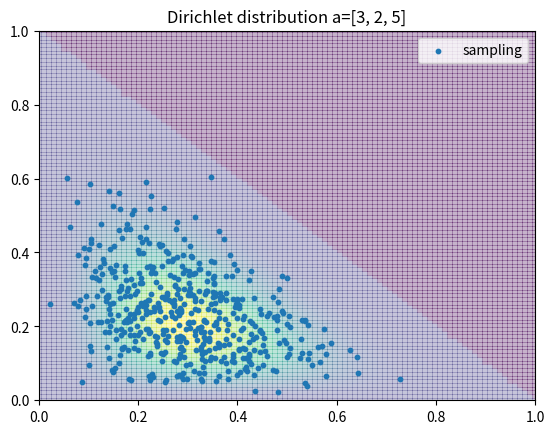

This chart was generated by the following Python code:
# coding: utf-8
from math import gamma
import numpy as np
import matplotlib.pyplot as plt

def π(X):
    '''目標分布'''
    if X[0] + X[1] > 1: # 定義域から外の領域。
        return -0.1
    # ディリクレ分布の正則化項。積分公式より証明可能。
    z = sum([gamma(x) for x in a])/gamma(sum(a))
    return X[0]**a[0] * X[1]**a[1] * (1-X[0]-X[1])**a[2] / z

class Gibbs():
    def __init__(self, z, p):
        self.x = z[0] # 初期 x座標
        self.y = z[1] # 初期 y座標
        self.p = p    # 目標の分布

    def sample(self):
        '''一変数ずつ固定してサンプリング'''
        self.x = np.random.beta(a[0]+1, a[2]+1)*(1-self.y) # 前回のyで固定してπ(x|y)からサンプリング
        self.y = np.random.beta(a[1]+1, a[2]+1)*(1-self.x) # 求めたxで固定してπ(y|x)からサンプリング
        return [self.x, self.y]

BURNIN = 500
N = 1000
X = np.array([0, 0]) # 初期値
a = [3,2,5] # a,b,c の値

if __name__ == "__main__":
    z = np.array([0, 0]) # 初期値
    Gibbs_sampler = Gibbs(z, π)

    Sample = []
    for i in range(N):
        Sample.append(Gibbs_sampler.sample())

    burnin_x = np.array(Sample)[:BURNIN, 0]
    burnin_y = np.array(Sample)[:BURNIN, 1]
    sample_x = np.array(Sample)[BURNIN:, 0]
    sample_y = np.array(Sample)[BURNIN:, 1]

    plt.xlim(0, 1)
    plt.ylim(0, 1)
    X, Y = np.meshgrid(np.linspace(0, 1, 100), np.linspace(0, 1, 100))
    Z = np.vectorize(lambda x,y: π([x,y]))(X, Y)
    plt.pcolor(X, Y, Z, alpha=0.3)
    plt.scatter(sample_x, sample_y, label="sampling", s=10)
    plt.title("Dirichlet distribution a=%s" % a)
    plt.legend(loc=1)
    plt.show()
